Run: headless pygame with SDL's dummy video driver; simulated clock (each Clock.tick advances the game by its frame time, no real sleeping); random seed 0; keys injected as events and as key.get_pressed() state; mouse plan: one left click at the window centre at the start of phase 2, then a move to the lower-right quarter at the start of phase 3.
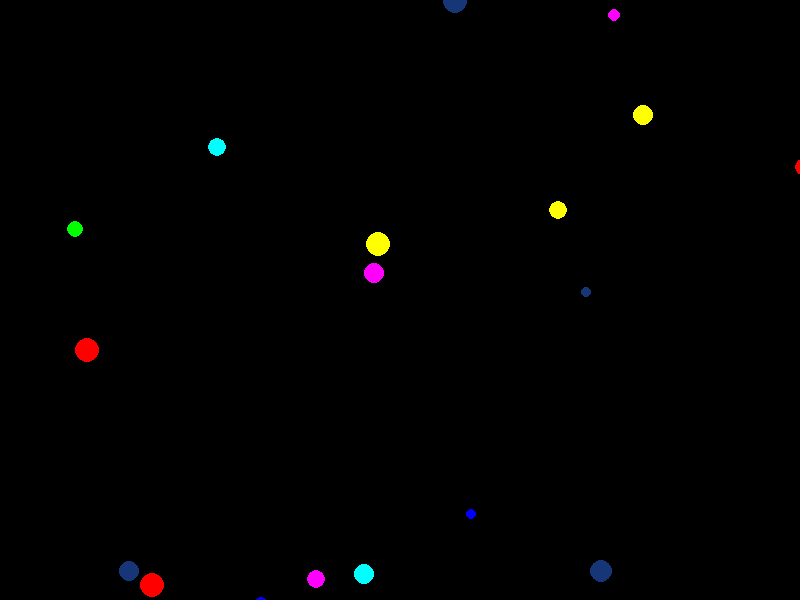
Frame 1 of 4 · flips 1–60 · no input
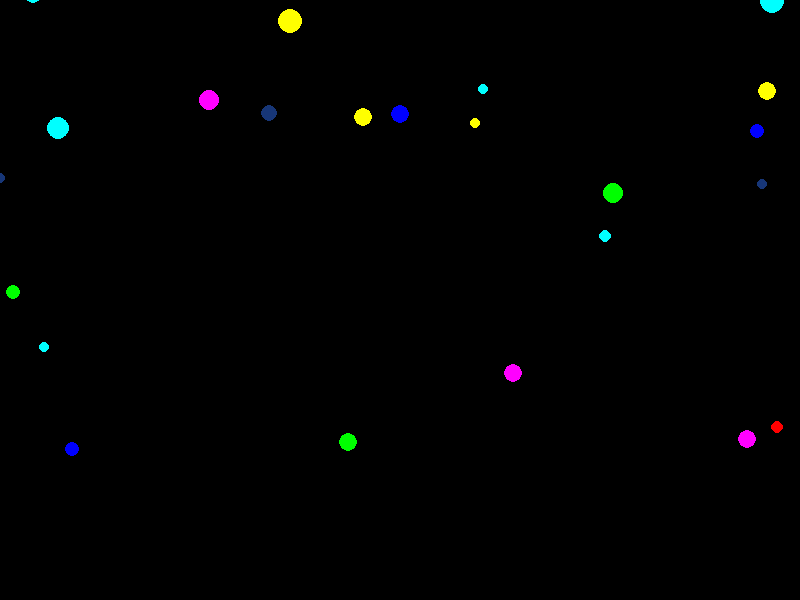
Frame 2 of 4 · flips 61–180 · clicked the window centre · tapped SPACE, RETURN · held RIGHT (→), D
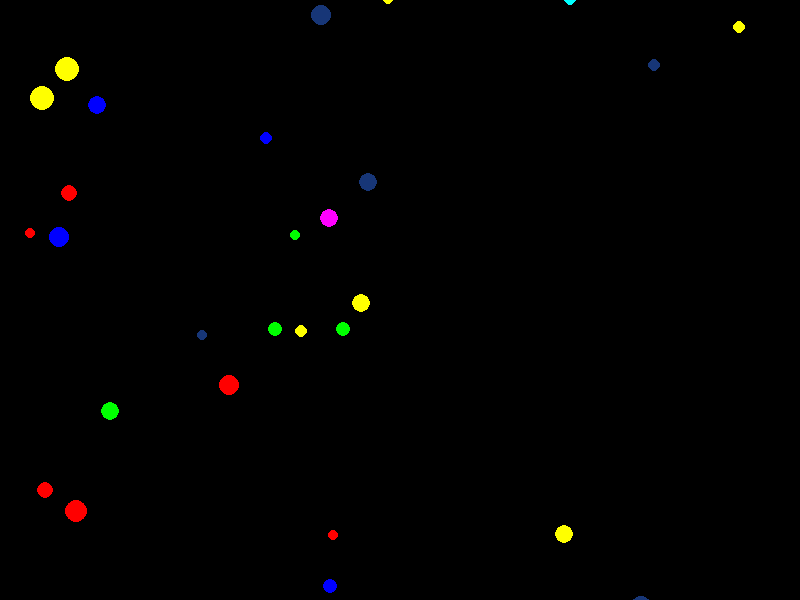
Frame 3 of 4 · flips 181–300 · moved the mouse to the lower-right quarter · held DOWN (↓), S
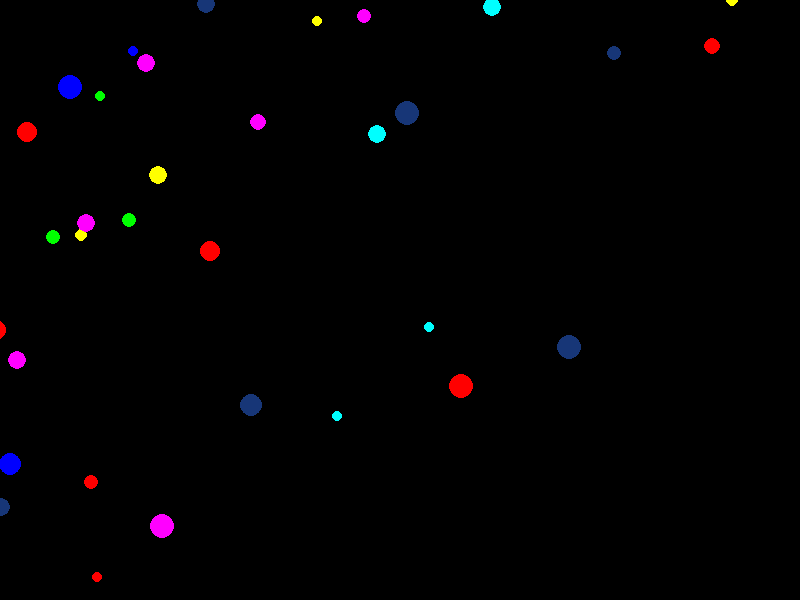
Frame 4 of 4 · flips 301–420 · held LEFT (←), A, UP (↑), W

The pygame program that drew these frames:

import pygame
import random
import math

# Initialize pygame
pygame.init()

# Screen dimensions
width, height = 800, 600
screen = pygame.display.set_mode((width, height))
pygame.display.set_caption("Particles Moving Away from Cursor")

# Colors
WHITE = (255, 255, 255)
BLACK = (0, 0, 0)
RANDOM_COLORS = [
    (255, 0, 0), (0, 255, 0), (0, 0, 255), (255, 255, 0), 
    (0, 255, 255), (255, 0, 255), (23, 54, 119)
]

# Particle class
class Particle:
    def __init__(self, x, y):
        self.x = x
        self.y = y
        self.radius = random.randint(5, 12)
        self.color = random.choice(RANDOM_COLORS)

    def move_away(self, target_x, target_y):
        # Calculate the vector away from the target (mouse cursor)
        dx = self.x - target_x
        dy = self.y - target_y
        distance = math.sqrt(dx**2 + dy**2)
        
        # Normalize the vector and move the particle away
        if distance != 0:
            dx /= distance
            dy /= distance
        self.x += dx * 2  # Move further away by a factor of 2
        self.y += dy * 2

    def draw(self, screen):
        pygame.draw.circle(screen, self.color, (int(self.x), int(self.y)), self.radius)

# Main loop
particles = []
running = True
clock = pygame.time.Clock()

# Particle generation rate (how often to create a new particle, in milliseconds)
particle_generation_rate = 45  # milliseconds
last_generated_time = pygame.time.get_ticks()  # Time when the last particle was generated

while running:
    screen.fill(BLACK)

    for event in pygame.event.get():
        if event.type == pygame.QUIT:
            running = False

    # Check if it's time to create a new particle
    current_time = pygame.time.get_ticks()
    if current_time - last_generated_time > particle_generation_rate:
        # Create a new particle at a random position
        x = random.randint(0, width)
        y = random.randint(0, height)
        particles.append(Particle(x, y))
        last_generated_time = current_time  # Update the last generated time

    # Update and move particles
    mouse_x, mouse_y = pygame.mouse.get_pos()
    for particle in particles:
        particle.move_away(mouse_x, mouse_y)
        particle.draw(screen)

    pygame.display.flip()
    clock.tick(60)

pygame.quit()
